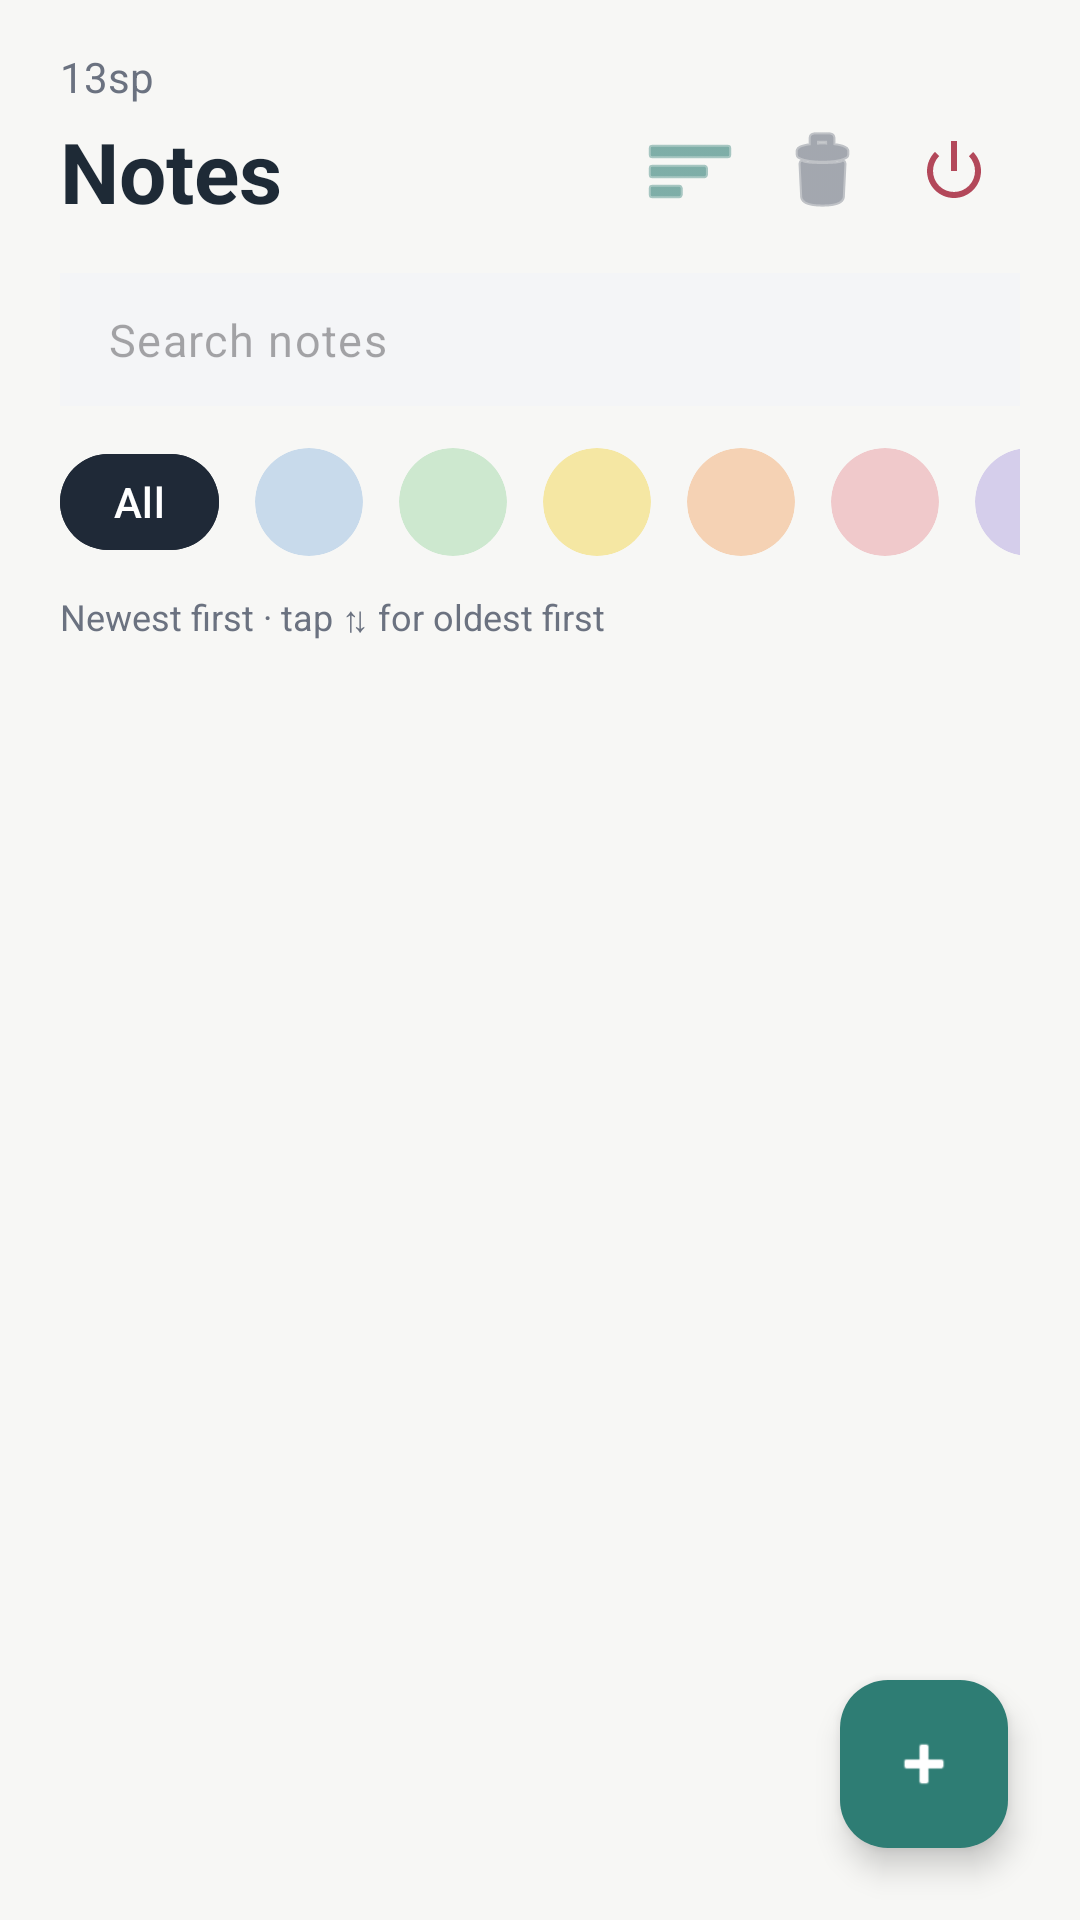

Produce the Android XML layout that renders to this screen, including the resource entries it uses.
<!-- AndroidManifest.xml: application theme Theme.Pocketbook_Notes -->
<!-- res/layout/fragment_home.xml -->
<?xml version="1.0" encoding="utf-8"?>
<FrameLayout
    xmlns:tools="http://schemas.android.com/tools"
    xmlns:android="http://schemas.android.com/apk/res/android"
    xmlns:app="http://schemas.android.com/apk/res-auto"
    android:layout_width="match_parent"
    android:layout_height="match_parent"
    android:background="@color/background_app"
    tools:context=".HomeFragment">



    <LinearLayout
        android:layout_width="match_parent"
        android:layout_height="wrap_content"
        android:orientation="vertical"
        android:paddingStart="20dp"
        android:paddingEnd="20dp"
        android:paddingTop="16dp">

        
        <TextView
            android:id="@+id/noteCountText"
            android:layout_width="wrap_content"
            android:layout_height="wrap_content"
            android:textColor="@color/text_secondary"
            android:text="13sp"
            tools:text="12 notes"/>

        

        <LinearLayout
            android:layout_width="match_parent"
            android:layout_height="wrap_content"
            android:gravity="center_vertical"
            android:orientation="horizontal">

            <TextView
                android:layout_width="0dp"
                android:layout_height="wrap_content"
                android:layout_weight="1"
                android:text="Notes"
                android:textColor="@color/text_primary"
                android:textSize="28sp"
                android:textStyle="bold" />

            <ImageButton
                android:id="@+id/sortButton"
                android:layout_width="44dp"
                android:layout_height="44dp"
                android:background="?attr/selectableItemBackgroundBorderless"
                android:contentDescription="Sort"
                android:src="@android:drawable/ic_menu_sort_by_size"
                app:tint="@color/fab_teal" />

            <ImageButton
                android:id="@+id/trashButton"
                android:layout_width="44dp"
                android:layout_height="44dp"
                android:background="?attr/selectableItemBackgroundBorderless"
                android:contentDescription="Trash"
                android:src="@android:drawable/ic_menu_delete"
                app:tint="@color/text_secondary" />

            <ImageButton
                android:id="@+id/logoutButton"
                android:layout_width="44dp"
                android:layout_height="44dp"
                android:background="?attr/selectableItemBackgroundBorderless"
                android:contentDescription="Log out"
                android:src="@android:drawable/ic_lock_power_off"
                app:tint="@color/danger_red" />
        </LinearLayout>

        
        <com.google.android.material.textfield.TextInputLayout
            android:layout_width="match_parent"
            android:layout_height="wrap_content"
            android:layout_marginTop="12dp"
            app:boxBackgroundMode="outline"
            app:boxCornerRadiusTopStart="14dp"
            app:boxCornerRadiusTopEnd="14dp"
            app:boxCornerRadiusBottomStart="14dp"
            app:boxCornerRadiusBottomEnd="14dp"
            app:hintEnabled="false"
            app:boxStrokeWidth="0dp"
            app:boxStrokeWidthFocused="0dp">

            <com.google.android.material.textfield.TextInputEditText
                android:id="@+id/searchInput"
                android:layout_width="match_parent"
                android:layout_height="wrap_content"
                android:background="@color/note_white"
                android:hint="Search notes"
                android:inputType="text"
                android:paddingStart="16dp"
                android:paddingEnd="16dp"
                android:paddingTop="12dp"
                android:paddingBottom="12dp"
                android:textSize="15sp" />
        </com.google.android.material.textfield.TextInputLayout>


        
        <HorizontalScrollView
            android:layout_width="match_parent"
            android:layout_height="wrap_content"
            android:layout_marginTop="12dp"
            android:scrollbars="none">

            <LinearLayout
                android:layout_width="wrap_content"
                android:layout_height="wrap_content"
                android:gravity="center_vertical"
                android:orientation="horizontal">

                <com.google.android.material.button.MaterialButton
                    android:id="@+id/filterAll"
                    style="@style/Widget.Material3.Button"
                    android:layout_width="wrap_content"
                    android:layout_height="40dp"
                    android:backgroundTint="@color/button_dark"
                    android:minWidth="0dp"
                    android:paddingStart="18dp"
                    android:paddingEnd="18dp"
                    android:text="All"
                    android:textColor="@android:color/white" />

                <com.google.android.material.card.MaterialCardView
                    android:id="@+id/filterBlue"
                    android:layout_width="36dp"
                    android:layout_height="36dp"
                    android:layout_marginStart="12dp"
                    app:cardBackgroundColor="@color/note_blue"
                    app:cardCornerRadius="18dp"
                    app:cardElevation="0dp"
                    app:strokeWidth="0dp" />

                <com.google.android.material.card.MaterialCardView
                    android:id="@+id/filterGreen"
                    android:layout_width="36dp"
                    android:layout_height="36dp"
                    android:layout_marginStart="12dp"
                    app:cardBackgroundColor="@color/note_green"
                    app:cardCornerRadius="18dp"
                    app:cardElevation="0dp"
                    app:strokeWidth="0dp" />

                <com.google.android.material.card.MaterialCardView
                    android:id="@+id/filterYellow"
                    android:layout_width="36dp"
                    android:layout_height="36dp"
                    android:layout_marginStart="12dp"
                    app:cardBackgroundColor="@color/note_yellow"
                    app:cardCornerRadius="18dp"
                    app:cardElevation="0dp"
                    app:strokeWidth="0dp" />

                <com.google.android.material.card.MaterialCardView
                    android:id="@+id/filterPeach"
                    android:layout_width="36dp"
                    android:layout_height="36dp"
                    android:layout_marginStart="12dp"
                    app:cardBackgroundColor="@color/note_peach"
                    app:cardCornerRadius="18dp"
                    app:cardElevation="0dp"
                    app:strokeWidth="0dp" />

                <com.google.android.material.card.MaterialCardView
                    android:id="@+id/filterPink"
                    android:layout_width="36dp"
                    android:layout_height="36dp"
                    android:layout_marginStart="12dp"
                    app:cardBackgroundColor="@color/note_pink"
                    app:cardCornerRadius="18dp"
                    app:cardElevation="0dp"
                    app:strokeWidth="0dp" />

                <com.google.android.material.card.MaterialCardView
                    android:id="@+id/filterLavender"
                    android:layout_width="36dp"
                    android:layout_height="36dp"
                    android:layout_marginStart="12dp"
                    app:cardBackgroundColor="@color/note_lavender"
                    app:cardCornerRadius="18dp"
                    app:cardElevation="0dp"
                    app:strokeWidth="0dp" />
            </LinearLayout>
        </HorizontalScrollView>

        
        <TextView
            android:id="@+id/sortLabel"
            android:layout_width="wrap_content"
            android:layout_height="wrap_content"
            android:layout_marginTop="10dp"
            android:textColor="@color/text_secondary"
            android:textSize="12sp"
            android:text="Newest first · tap ⇅ for oldest first" />

        
        <androidx.recyclerview.widget.RecyclerView
            android:id="@+id/notesRecycler"
            android:layout_width="match_parent"
            android:layout_height="0dp"
            android:layout_weight="1"
            android:paddingBottom="88dp"
            android:clipToPadding="false" />

    </LinearLayout>

    
    <com.google.android.material.floatingactionbutton.FloatingActionButton
        android:id="@+id/addNoteFab"
        android:layout_width="wrap_content"
        android:layout_height="wrap_content"
        android:layout_gravity="bottom|end"
        android:layout_margin="24dp"
        android:contentDescription="New note"
        android:src="@android:drawable/ic_input_add"
        app:backgroundTint="@color/fab_teal"
        app:tint="@android:color/white" />

</FrameLayout>
<!-- resources referenced by this layout -->
<resources>
  <color name="background_app">#F7F7F5</color>
  <color name="button_dark">#1F2937</color>
  <color name="danger_red">#B3485A</color>
  <color name="fab_teal">#2E7D74</color>
  <color name="note_blue">#C8DAEB</color>
  <color name="note_green">#CDE8CF</color>
  <color name="note_lavender">#D5CEEB</color>
  <color name="note_peach">#F5D2B4</color>
  <color name="note_pink">#F0C9CB</color>
  <color name="note_white">#F4F5F7</color>
  <color name="note_yellow">#F5E7A3</color>
  <color name="text_primary">#1E2A36</color>
  <color name="text_secondary">#6B7280</color>
  <style name="Theme.Pocketbook_Notes" parent="Theme.Material3.DayNight.NoActionBar" />
</resources>
